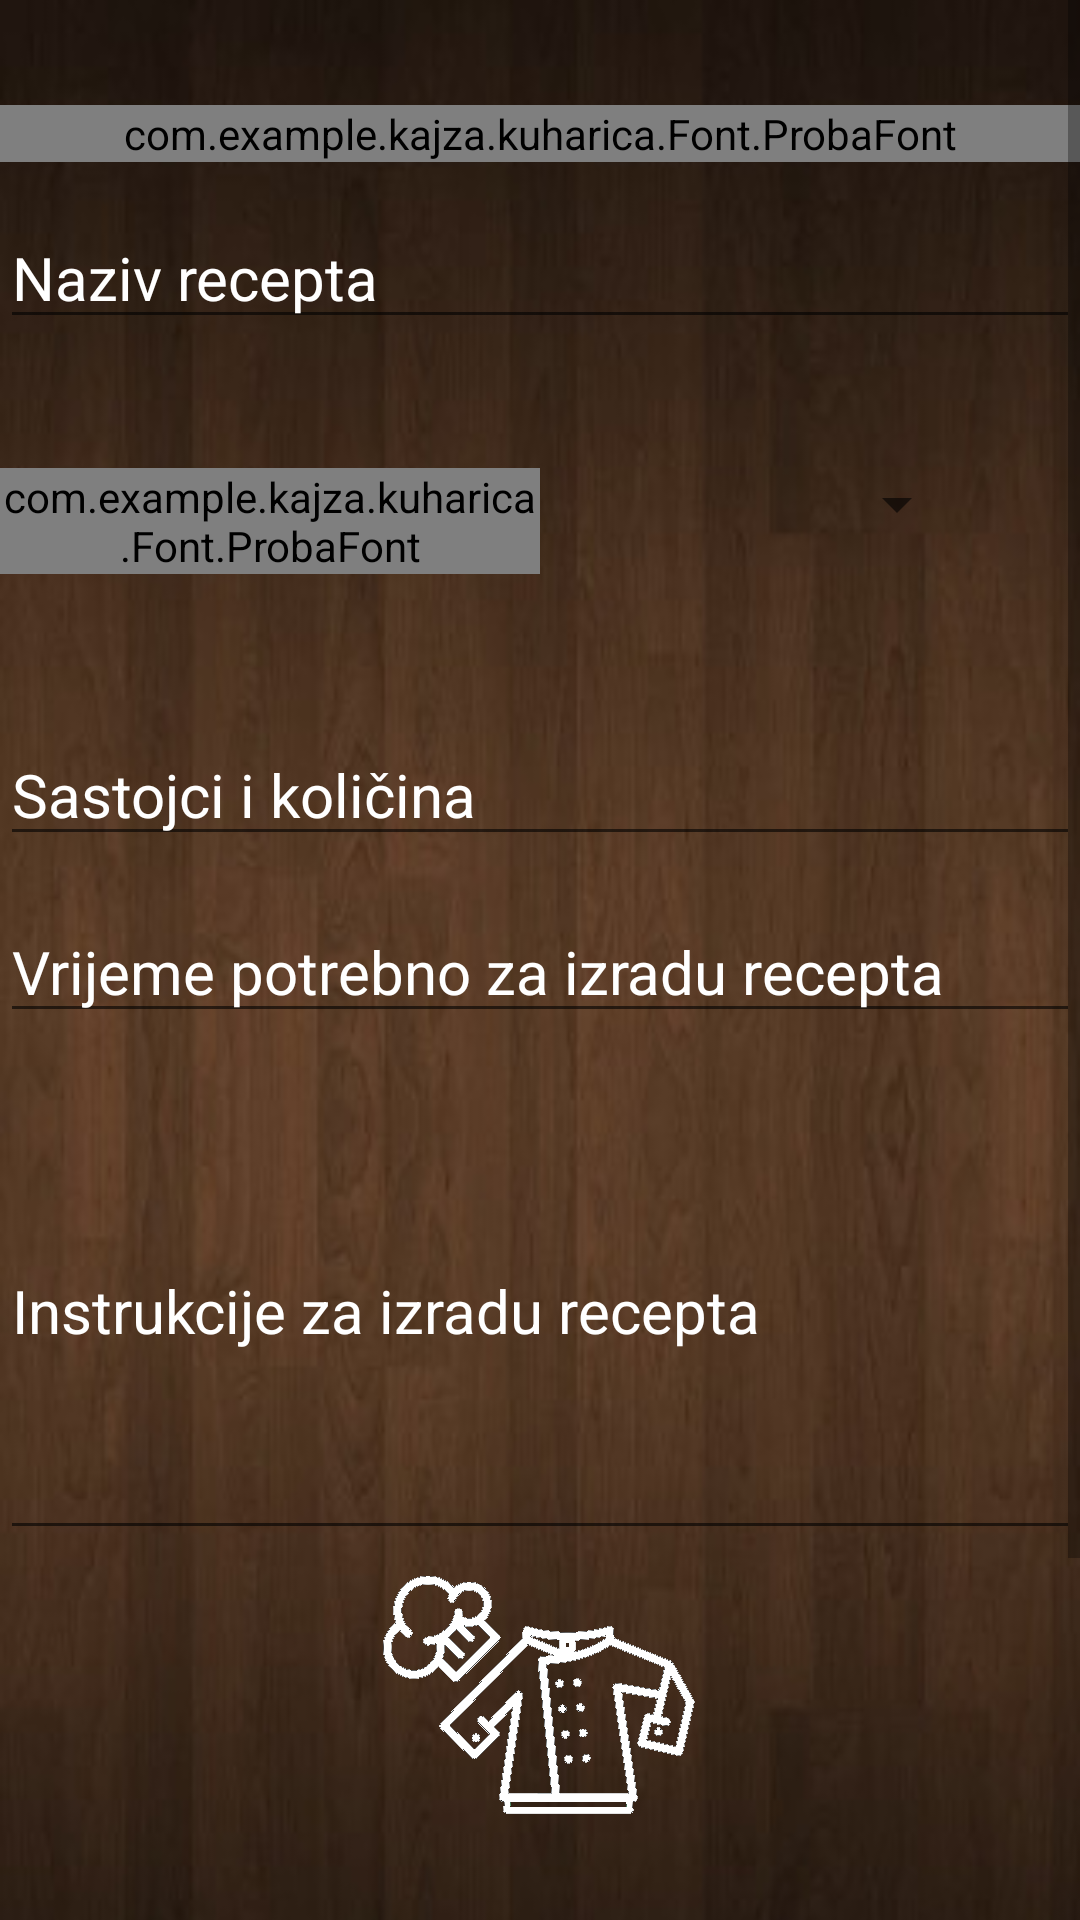

Here is an Android app screen rendered from its layout file. Give the layout XML and the strings, colors and styles it references.
<!-- AndroidManifest.xml: application theme AppTheme -->
<!-- res/layout/content_unos_recepta.xml -->
<?xml version="1.0" encoding="utf-8"?>
<FrameLayout xmlns:android="http://schemas.android.com/apk/res/android"
    xmlns:app="http://schemas.android.com/apk/res-auto"
    android:id="@+id/root"
    android:layout_width="match_parent"
    android:layout_height="match_parent"
    android:background="@color/pozadina"
    android:orientation="vertical"
    android:layout_marginTop="55dp">


    <RelativeLayout
        android:layout_width="match_parent"
        android:layout_height="match_parent"
        android:background="@color/white"
        android:orientation="vertical">

        <ScrollView
            android:id="@+id/scrollView2"
            android:layout_width="match_parent"
            android:layout_height="match_parent"
            android:layout_alignParentTop="true"
            android:layout_alignParentLeft="true"
            android:layout_alignParentStart="true">

            <LinearLayout
                android:layout_width="match_parent"
                android:layout_height="match_parent"
                android:orientation="vertical"
                android:background="@drawable/pozadina_recipe_ingredient"
                android:weightSum="1">


                <RelativeLayout
                    android:layout_width="fill_parent"
                    android:layout_height="wrap_content"
                    android:orientation="vertical"
                    android:id="@+id/prikaz">

                    <com.example.kajza.kuharica.Font.ProbaFont
                        android:layout_width="match_parent"
                        android:layout_height="wrap_content"
                        android:text="Unesi novi recept!"
                        android:gravity="center"
                        android:layout_alignParentTop="true"
                        android:textStyle="bold"
                        android:layout_marginTop="35dp"
                        android:textSize="30sp"
                        android:textColor="@color/white" />

                </RelativeLayout>

                <LinearLayout
                    android:focusable="true"
                    android:focusableInTouchMode="true"
                    android:layout_width="0px"
                    android:layout_height="0px"/>

                <RelativeLayout
                    android:layout_width="fill_parent"
                    android:layout_height="wrap_content"
                    android:orientation="vertical"
                    android:id="@+id/ime"
                    android:layout_marginTop="15dp">


                    <EditText
                        android:layout_width="match_parent"
                        android:layout_height="wrap_content"
                        android:inputType="textPersonName"
                        android:ems="10"
                        android:id="@+id/name_txt"
                        android:hint="Naziv recepta"
                        android:layout_alignParentTop="true"
                        android:layout_alignParentLeft="true"
                        android:layout_alignParentStart="true"
                        android:textColorHint="@color/white"
                        android:layout_alignParentRight="true"
                        android:layout_alignParentEnd="true"
                        android:textSize="20sp"
                        android:textColor="@color/white" />
                </RelativeLayout>


                <RelativeLayout
                    android:layout_width="fill_parent"
                    android:layout_height="wrap_content"
                    android:orientation="vertical"
                    android:id="@+id/kategorija"
                    android:layout_marginTop="15dp">

                    <com.example.kajza.kuharica.Font.ProbaFont
                            android:layout_height="wrap_content"
                            android:ems="10"
                            android:layout_alignParentLeft ="true"
                            android:layout_marginTop="28dp"
                            android:id="@+id/cat_txt"
                            android:text="Kategorija recepta:"
                            android:textColor="@color/white"
                            android:textSize="20sp"
                            android:layout_width="180dp" />

                    <Spinner
                        android:id="@+id/cat_spinner"
                        android:layout_width="116dp"
                        android:layout_height="wrap_content"
                        android:layout_marginRight="37dp"
                        android:layout_marginEnd="37dp"
                        android:layout_alignTop="@+id/cat_txt"
                        android:layout_alignParentRight="true"
                        android:layout_alignParentEnd="true"
                        >

                    </Spinner>
                </RelativeLayout>

                <RelativeLayout
                    android:layout_width="fill_parent"
                    android:layout_height="wrap_content"
                    android:orientation="vertical"
                    android:id="@+id/sastojci"
                    android:layout_marginTop="15dp">

                    <EditText
                            android:layout_width="match_parent"
                            android:layout_height="wrap_content"
                            android:inputType="textPersonName"
                            android:ems="10"
                            android:layout_marginTop="35dp"
                            android:id="@+id/ing_txt"
                            android:hint="Sastojci i količina"
                            android:textColorHint="@color/white"
                        android:textSize="20sp" />
                </RelativeLayout>

                <RelativeLayout
                    android:layout_width="fill_parent"
                    android:layout_height="wrap_content"
                    android:orientation="vertical"
                    android:id="@+id/opis"
                    android:layout_marginTop="15dp">

                    <EditText
                            android:layout_width="match_parent"
                            android:layout_height="wrap_content"
                            android:inputType="textPersonName"
                            android:ems="10"
                            android:layout_centerVertical="true"
                            android:id="@+id/desc_txt"
                            android:hint="Vrijeme potrebno za izradu recepta"
                            android:textColorHint="@color/white"
                        android:textSize="20sp" />
                </RelativeLayout>


                <RelativeLayout
                    android:layout_width="fill_parent"
                    android:layout_height="wrap_content"
                    android:orientation="vertical"
                    android:id="@+id/instrukcije">

                    <EditText
                        android:id="@+id/inst_txt"
                        android:inputType="textMultiLine"
                        android:layout_height="wrap_content"
                        android:layout_width="match_parent"
                        android:lines="6"
                        android:scrollHorizontally="false"
                        android:hint="Instrukcije za izradu recepta"
                        android:textColorHint="@color/white"
                        android:layout_alignParentTop="true"
                        android:layout_alignParentLeft="true"
                        android:layout_alignParentStart="true"
                        android:textSize="20sp"
                        android:paddingTop="20dp" />
                </RelativeLayout>

                <RelativeLayout
                android:layout_width="match_parent"
                android:layout_height="match_parent"
                android:gravity="center"
                android:id="@+id/prikazSlike"
                    android:layout_marginBottom="25dp">

                <ImageView
                    app:srcCompat="@drawable/trans_logo_bijela"
                    android:id="@+id/iv_image"
                    android:layout_height="wrap_content"
                    android:layout_width="match_parent" />
            </RelativeLayout>

                <RelativeLayout
                    android:orientation="vertical"
                    android:layout_width="match_parent"
                    android:layout_height="match_parent"
                    android:id="@+id/kamera">

                    <ImageButton
                        android:id="@+id/iv_camera"
                        android:layout_width="50dp"
                        android:layout_height="50dp"
                        android:elevation="11dp"
                        style="@android:style/Widget.Holo.ImageButton"
                        android:background="@drawable/camera"
                        android:layout_alignParentTop="true"
                        android:layout_alignParentLeft="true"
                        android:layout_alignParentStart="true"
                        android:layout_marginLeft="100dp" />

                    <ImageButton
                        android:id="@+id/iv_gallery"
                        style="@android:style/Widget.Holo.ImageButton"
                        android:background="@android:drawable/ic_menu_gallery"
                        android:layout_height="60dp"
                        android:layout_width="60dp"
                        android:layout_alignParentTop="true"
                        android:layout_alignParentRight="true"
                        android:layout_alignParentEnd="true"
                        android:layout_marginRight="74dp"
                        android:layout_marginEnd="74dp" />
                </RelativeLayout>

                <RelativeLayout
                    android:orientation="vertical"
                    android:layout_width="match_parent"
                    android:layout_height="wrap_content"
                    android:id="@+id/unesi"
                    android:gravity="center"
                    android:layout_weight="0.42"
                    android:layout_marginTop="55dp">


                    <ImageButton
                        android:layout_width="wrap_content"
                        android:layout_height="wrap_content"
                        app:srcCompat="@drawable/unesi"
                        android:id="@+id/iv_upload"
                        android:background="@android:color/transparent" />
                </RelativeLayout>


            </LinearLayout>

        </ScrollView>
    </RelativeLayout>


</FrameLayout>
<!-- resources referenced by this layout -->
<resources>
  <color name="pozadina">#333333</color>
  <color name="white">#ffffff</color>
  <!-- drawable camera: png bitmap (drawable-xxhdpi, 16597 bytes) -->
  <!-- drawable pozadina_recipe_ingredient: jpg bitmap (drawable-xxhdpi, 21323 bytes) -->
  <!-- drawable trans_logo_bijela: png bitmap (drawable-xxhdpi, 14883 bytes) -->
  <!-- drawable unesi: png bitmap (drawable-xxhdpi, 4093 bytes) -->
  <style name="AppTheme" parent="Theme.AppCompat.Light.NoActionBar">
          
          <item name="colorPrimary">@color/colorPrimary</item>
          <item name="colorPrimaryDark">@color/colorPrimaryDark</item>
          <item name="colorAccent">@color/colorAccent</item>
          <item name="windowActionBar">false</item>
          <item name="android:windowAnimationStyle">@style/CustomActivityAnimation</item>
          <item name="autoCompleteTextViewStyle">@style/myAutoCompleteTextViewStyle</item>
          <item name="textAppearanceSearchResultTitle">@style/mySearchResult</item>
      </style>
  <color name="colorPrimary">#3f5960</color>
  <color name="colorPrimaryDark">#008eb4</color>
  <color name="colorAccent">#FF4081</color>
  <style name="CustomActivityAnimation" parent="@android:style/Animation.Activity">
          <item name="android:activityOpenEnterAnimation">@anim/slide_in_right</item>
          <item name="android:activityOpenExitAnimation">@anim/slide_out_left</item>
          <item name="android:activityCloseEnterAnimation">@anim/slide_in_left</item>
          <item name="android:activityCloseExitAnimation">@anim/slide_out_right</item>
      </style>
  <style name="myAutoCompleteTextViewStyle" parent="Widget.AppCompat.Light.AutoCompleteTextView">
          <item name="android:popupBackground">@color/autocomplete</item>
          <item name="android:colorFocusedHighlight">?attr/colorPrimary</item>
  
  
      </style>
  <style name="mySearchResult" parent="TextAppearance.AppCompat.SearchResult.Title">
          <item name="android:textColor">#FFF</item>
      </style>
  <color name="autocomplete">#5D4037</color>
</resources>
